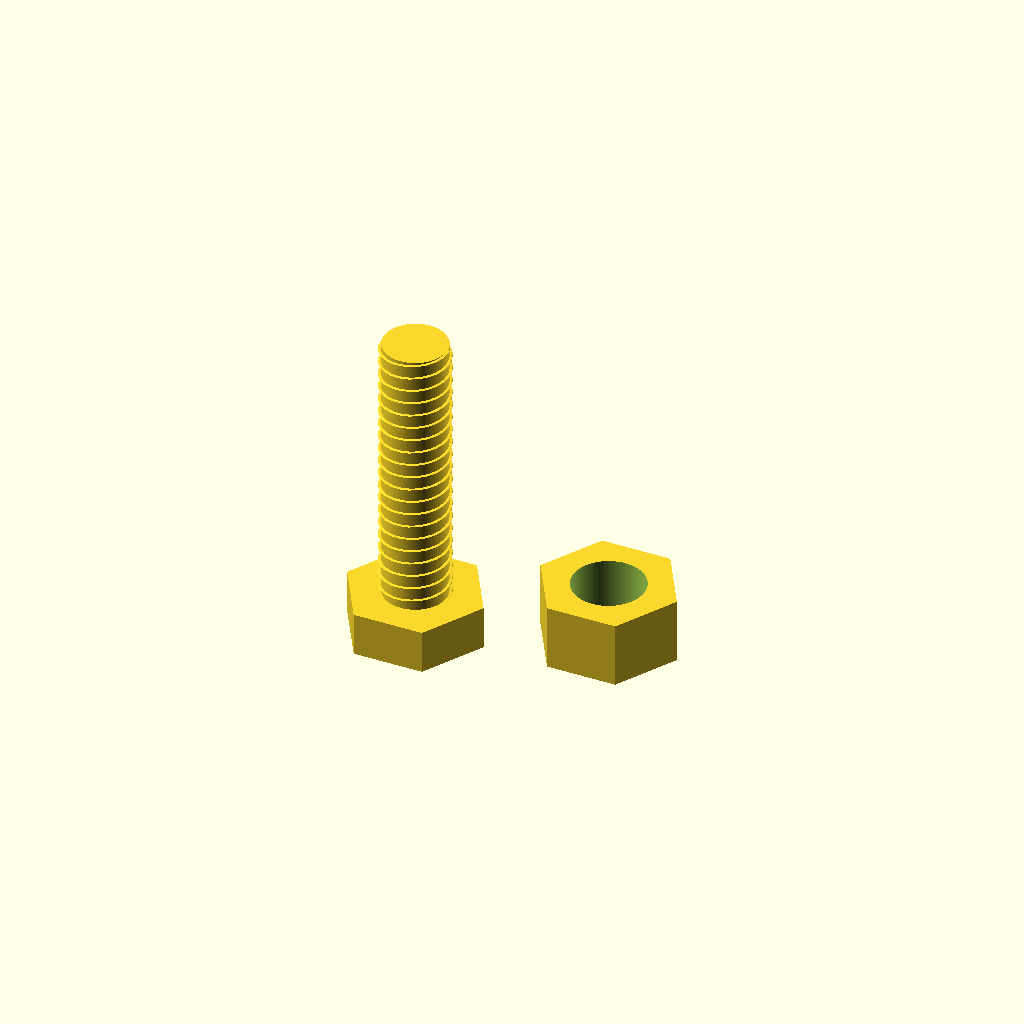
Cell 1 — every parameter at its default value.
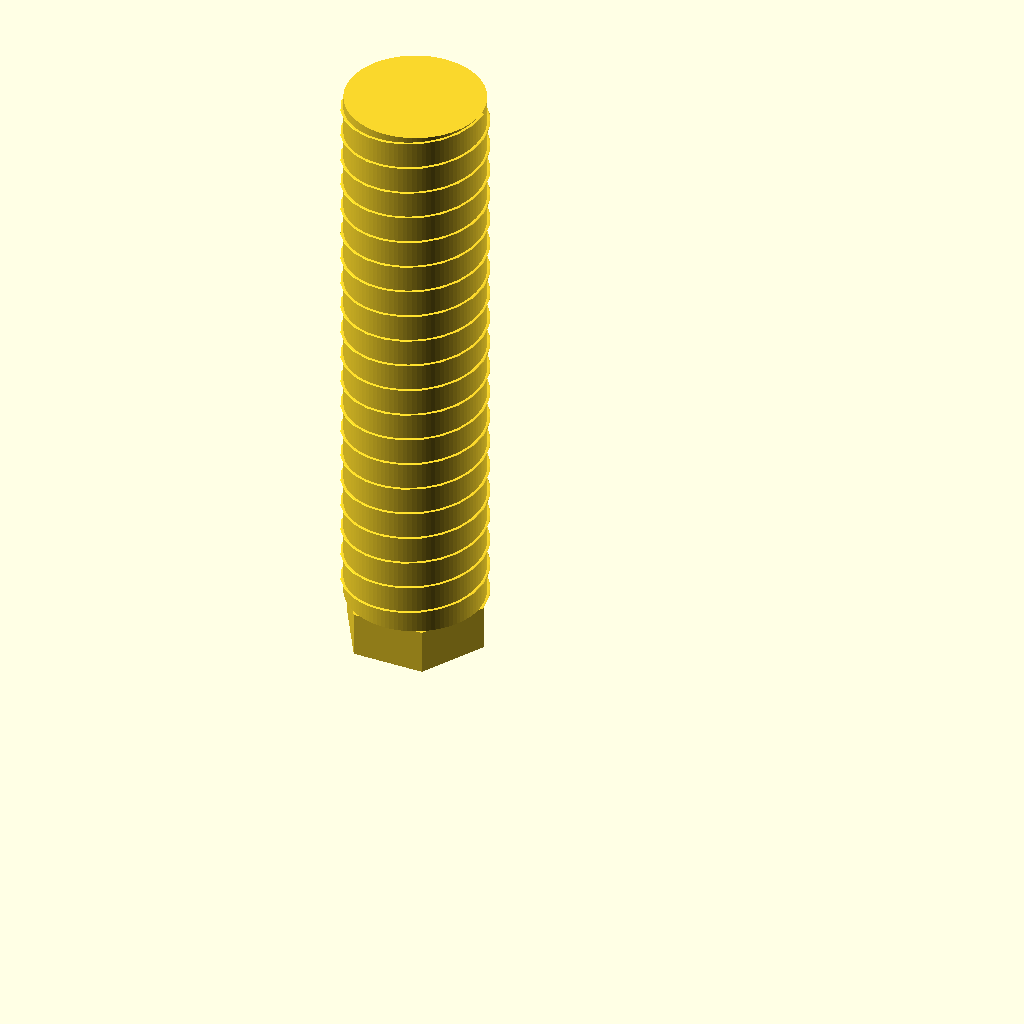
Cell 2: the same model with inch = 50.8.
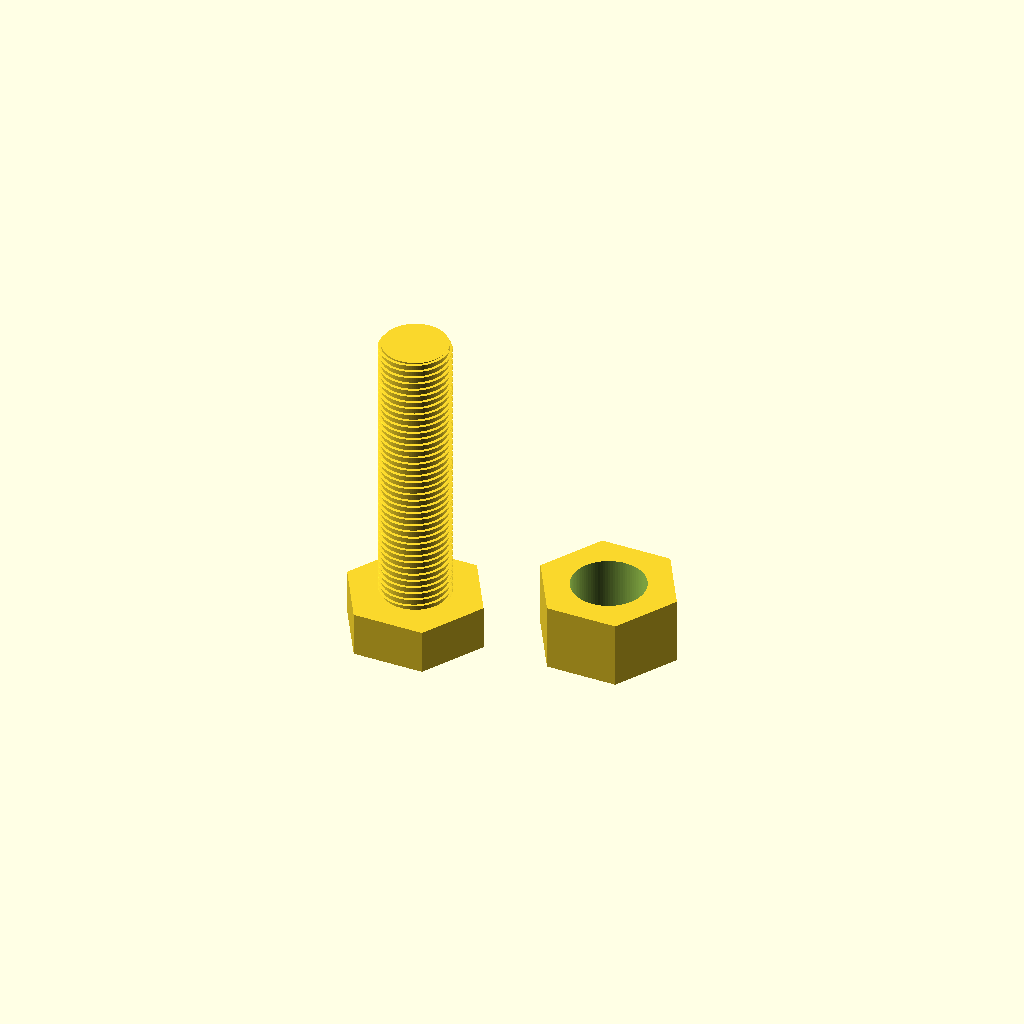
Cell 3: threads_per_inch = 40 (everything else at default).
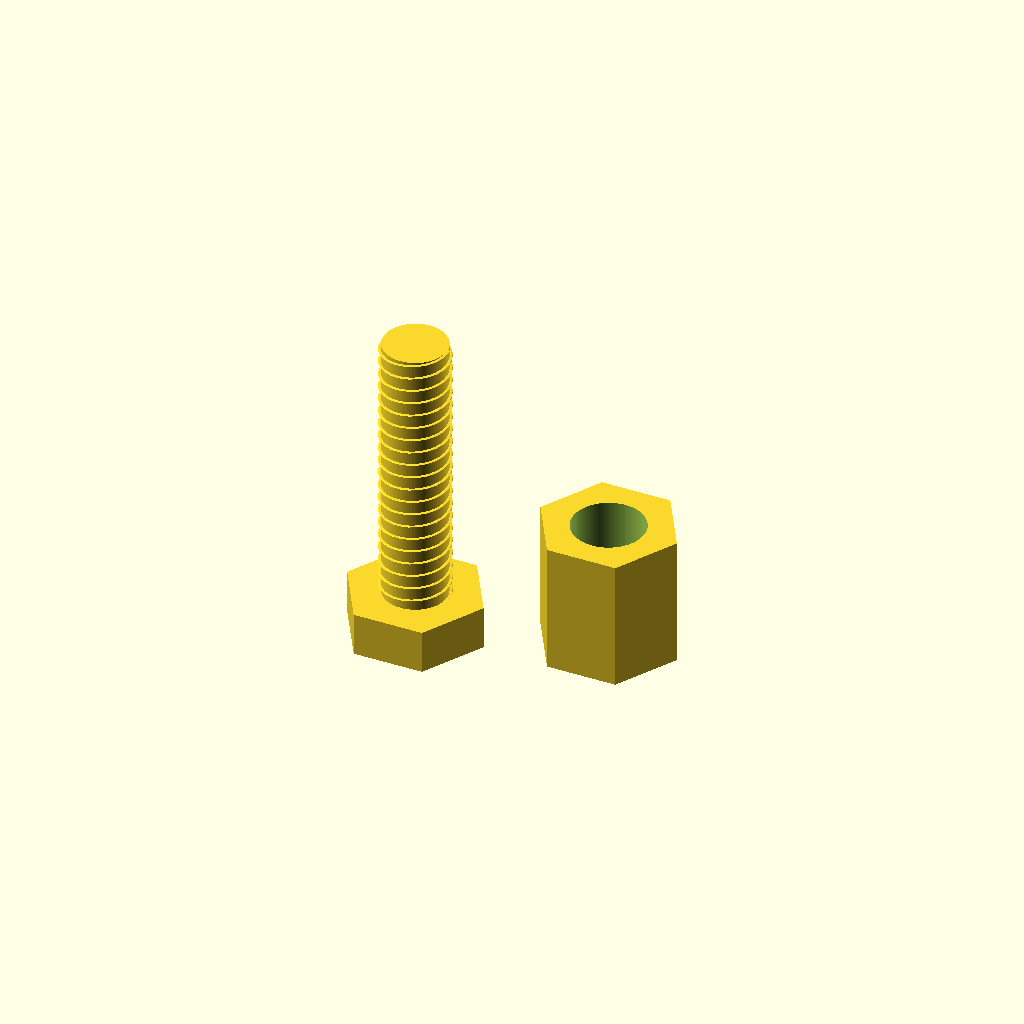
Cell 4 — nut_thickness set to 12, the other parameters unchanged.
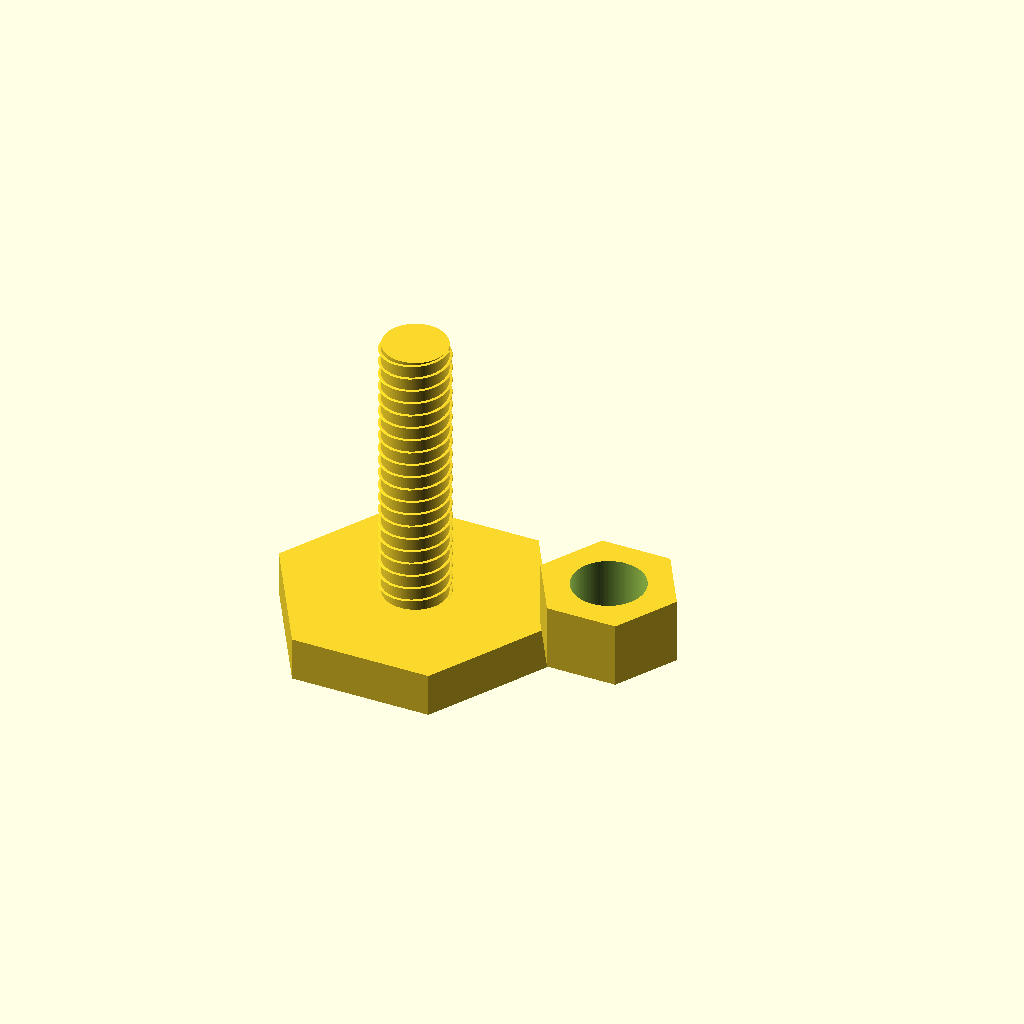
Cell 5 — head_diameter set to 22, the other parameters unchanged.
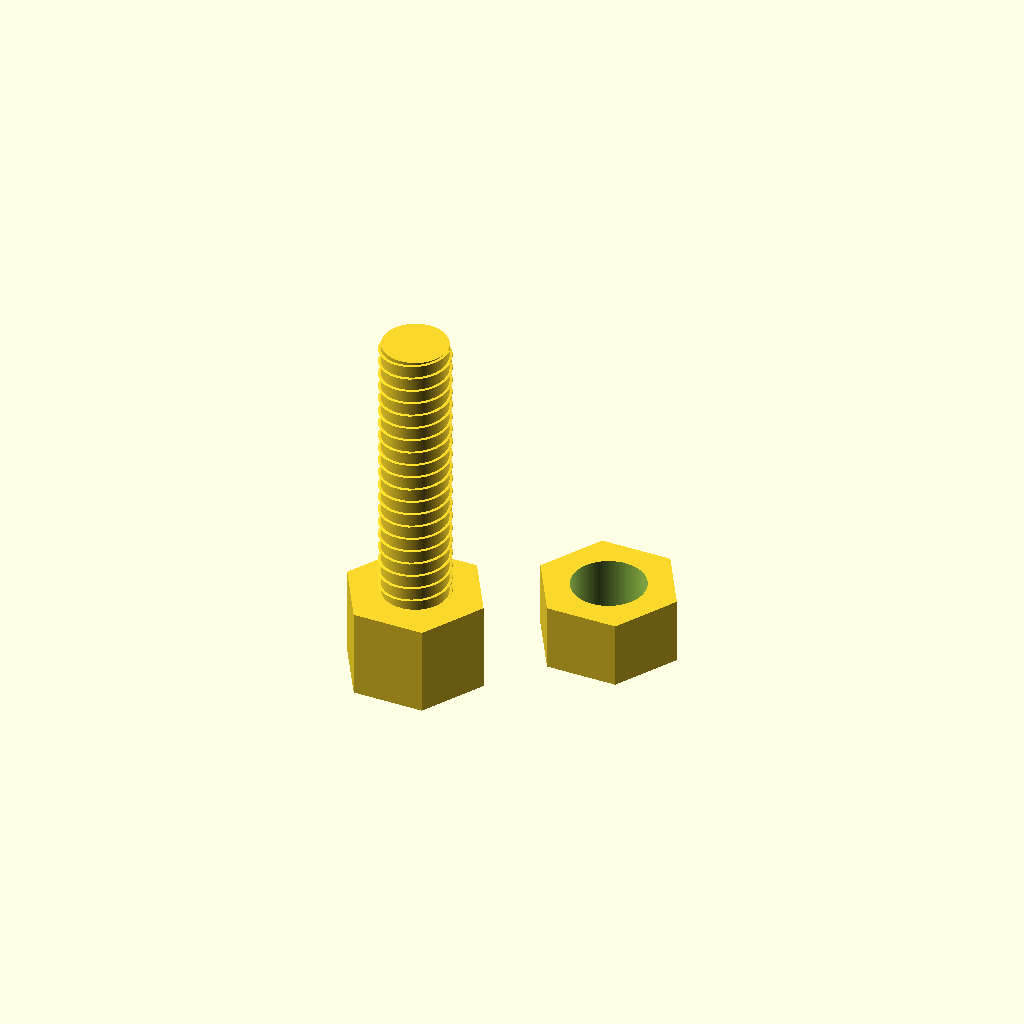
Cell 6 — head_height set to 8, the other parameters unchanged.
One fixed orthographic camera (rotation 55°, 0°, 25°; colour scheme Cornfield) for every cell.
The OpenSCAD source (parts/quarter_20_bolt_and_nut.scad):
// 1/4-20 bolt, 1 inch long, with a 6 mm thick nut.
// Units: millimeters.

$fn = 96;

inch = 25.4;
bolt_major_diameter = 0.25 * inch;      // 1/4 inch
bolt_length = 1 * inch;                 // 1 inch
threads_per_inch = 20;
thread_pitch = inch / threads_per_inch; // 20 TPI
nut_thickness = 6;

head_diameter = 11;
head_height = 4;
nut_width_across_flats = 11;
clearance = 0.25;
thread_depth = 0.55;

module hex_prism(width_across_flats, height) {
    cylinder(h = height, r = width_across_flats / sqrt(3), $fn = 6);
}

module threaded_rod(major_diameter, length, pitch, depth) {
    union() {
        cylinder(h = length, d = major_diameter - depth);

        linear_extrude(height = length, twist = -360 * length / pitch, slices = ceil(length / pitch * 24))
            translate([major_diameter / 2 - depth / 2, 0, 0])
                circle(d = depth, $fn = 12);
    }
}

module quarter_20_bolt() {
    union() {
        translate([0, 0, -head_height])
            hex_prism(head_diameter, head_height);

        threaded_rod(bolt_major_diameter, bolt_length, thread_pitch, thread_depth);
    }
}

module quarter_20_nut() {
    difference() {
        hex_prism(nut_width_across_flats, nut_thickness);

        translate([0, 0, -0.1])
            cylinder(h = nut_thickness + 0.2, d = bolt_major_diameter + clearance);
    }
}

quarter_20_bolt();

translate([18, 0, 0])
    quarter_20_nut();
Parameter table extracted from the source (name, type, default, range or options):
inch: number, default 25.4
threads_per_inch: number, default 20
nut_thickness: number, default 6
head_diameter: number, default 11
head_height: number, default 4
nut_width_across_flats: number, default 11
clearance: number, default 0.25
thread_depth: number, default 0.55
